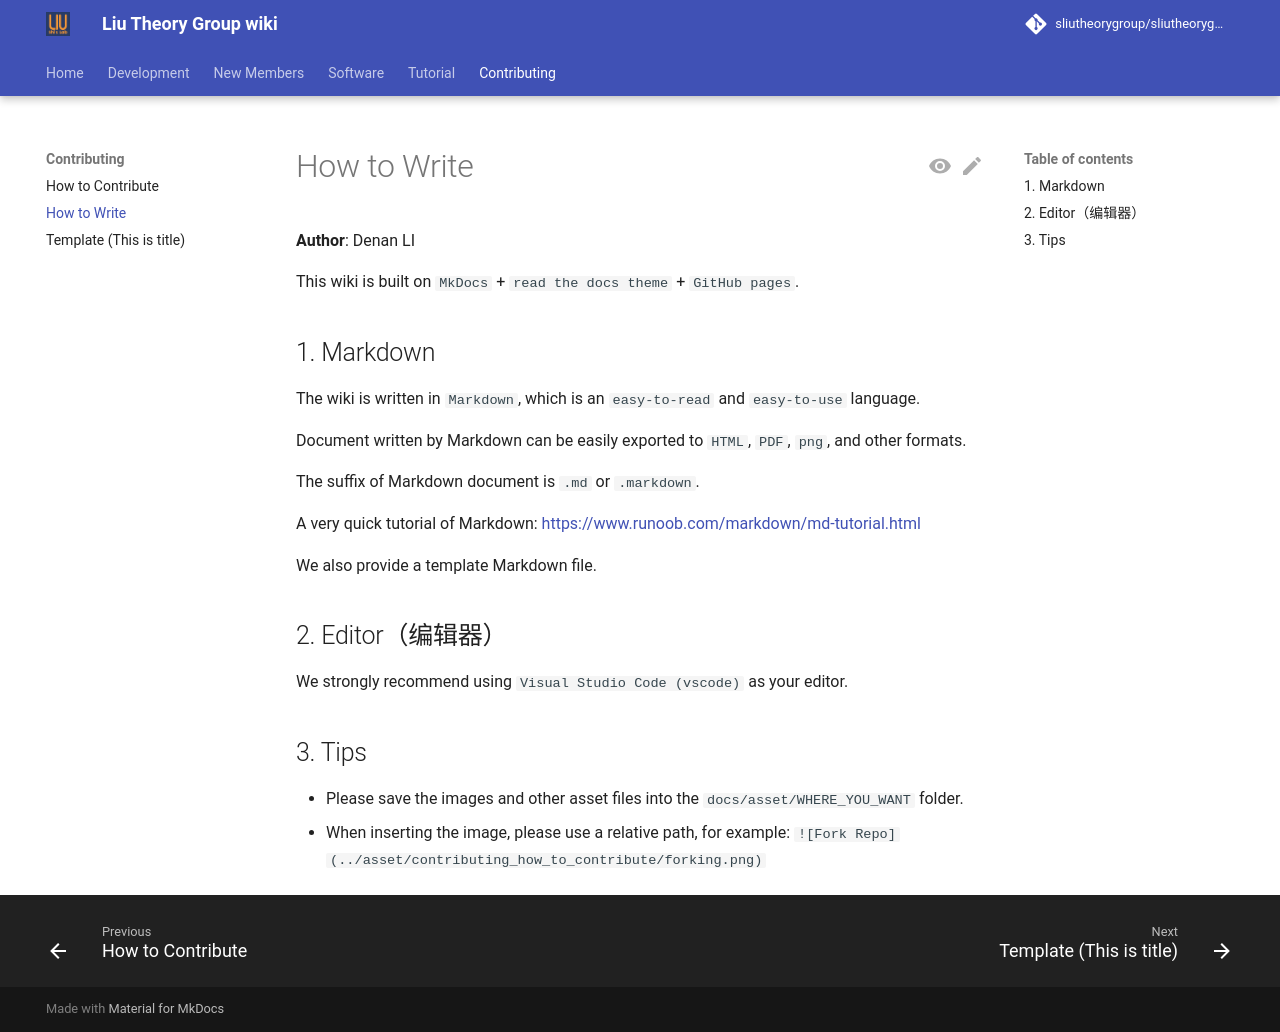

repository: sliutheorygroup/sliutheorygroup.github.io · page: contributing/how_to_write/index.html · generator: mkdocs

# How to Write

__Author__: Denan LI

This wiki is built on `MkDocs` + `read the docs theme` + `GitHub pages`.

## 1. Markdown

The wiki is written in `Markdown`, which is an `easy-to-read` and `easy-to-use` language.

Document written by Markdown can be easily exported to `HTML`, `PDF`, `png`, and other formats.

The suffix of Markdown document is `.md` or `.markdown`.

A very quick tutorial of Markdown: <https://www.runoob.com/markdown/md-tutorial.html>

We also provide a template Markdown file.

## 2. Editor（编辑器）

We strongly recommend using `Visual Studio Code (vscode)` as your editor.

## 3. Tips

* Please save the images and other asset files into the `docs/asset/WHERE_YOU_WANT` folder.
* When inserting the image, please use a relative path, for example: `![Fork Repo](../asset/contributing_how_to_contribute/forking.png)`
